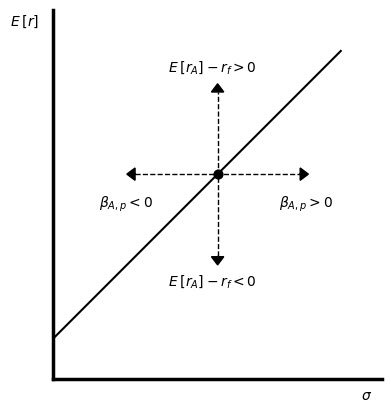

Recreate this plot in Python. (Note: this script raises an exception after producing the figure.)
import matplotlib.pyplot as plt
import numpy as np

asdf=plt.gca()
x=np.linspace(0,7,1000)
y=[t+2 for t in x]
plt.plot(x,y,color='black')
plt.scatter([4],[6],s=40,color='black')
plt.plot([2,6],[6,6],'--',color='black',lw=1)
plt.plot([4,4],[4,8],'--',color='black',lw=1)
plt.arrow(4, 8,0, 0, head_width=.3, head_length=.2, fc='black', ec='black')
plt.arrow(6, 6,0.01, 0, head_width=.3, head_length=.2, fc='black', ec='black')
plt.arrow(4, 4,0, -0.01, head_width=.3, head_length=.2, fc='black', ec='black')
plt.arrow(2, 6,-.01, 0, head_width=.3, head_length=.2, fc='black', ec='black')
plt.text(-.7, 9.7, r"$E\:[r]$", ha='center', va='center', fontsize=10)
plt.text(7.5,.5,r"$\sigma$")
plt.text(2.8,8.5,r"$E\:[r_A]-r_f>0$")
plt.text(2.8,3.3,r"$E\:[r_A]-r_f<0$")
plt.text(1.1,5.2,r"$\beta_{A,p}<0$")
plt.text(5.5,5.2,r"$\beta_{A,p}>0$")
asdf.set_xticks([])
asdf.set_yticks([])
asdf.spines['right'].set_visible(False)
asdf.spines['top'].set_visible(False)
for spine in asdf.spines.values():
    spine.set_linewidth(2.5)


plt.xlim(0,8)
plt.ylim(1,10)
asdf.set_aspect('equal')

plt.savefig('plots/CH8_8.3.4.png',dpi=400)
plt.show()